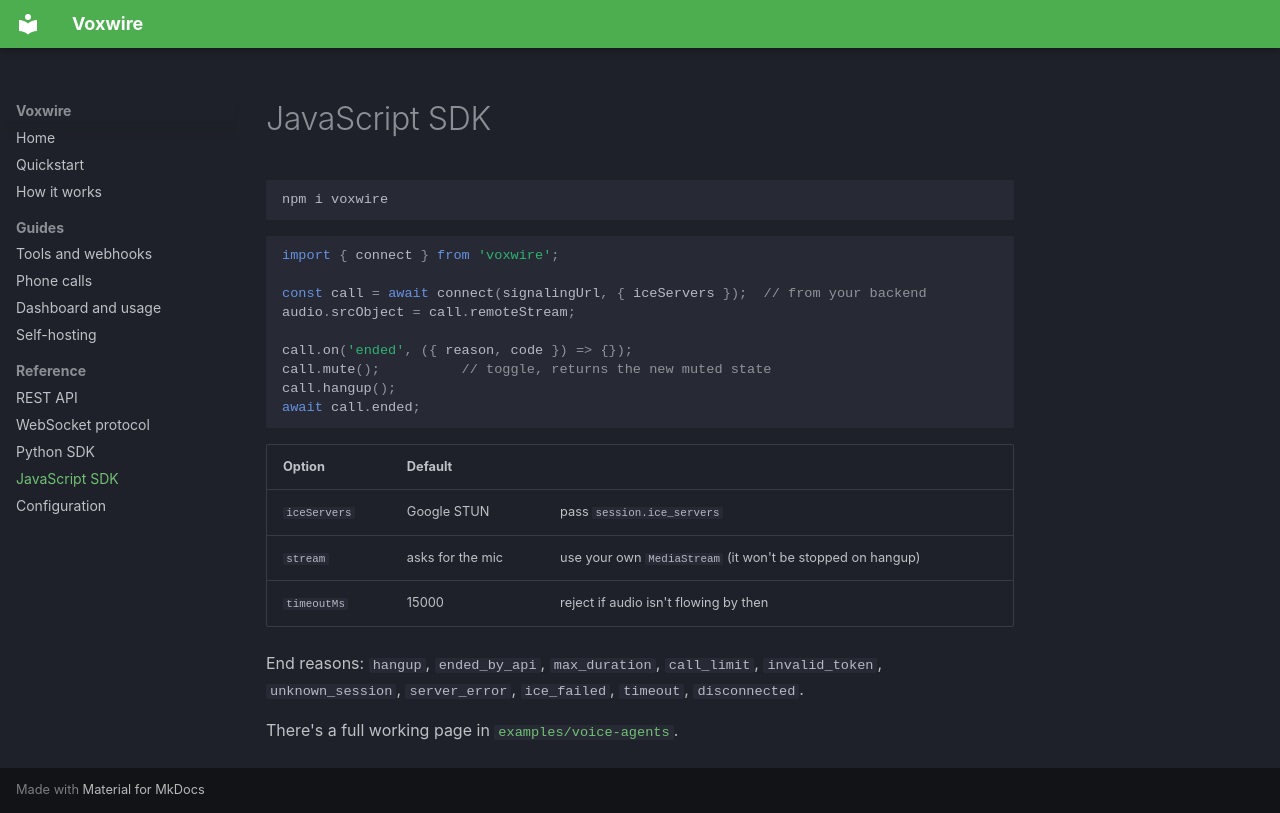

repository: AnjalLLL/parley · page: js-sdk/index.html · generator: mkdocs

# JavaScript SDK

```bash
npm i voxwire
```

```js
import { connect } from 'voxwire';

const call = await connect(signalingUrl, { iceServers });  // from your backend
audio.srcObject = call.remoteStream;

call.on('ended', ({ reason, code }) => {});
call.mute();          // toggle, returns the new muted state
call.hangup();
await call.ended;
```

| Option | Default | |
|---|---|---|
| `iceServers` | Google STUN | pass `session.ice_servers` |
| `stream` | asks for the mic | use your own `MediaStream` (it won't be stopped on hangup) |
| `timeoutMs` | 15000 | reject if audio isn't flowing by then |

End reasons: `hangup`, `ended_by_api`, `max_duration`, `call_limit`, `invalid_token`, `unknown_session`, `server_error`, `ice_failed`, `timeout`, `disconnected`.

There's a full working page in [`examples/voice-agents`](https://github.com/AnjalLLL/voxwire/tree/main/examples/voice-agents).
